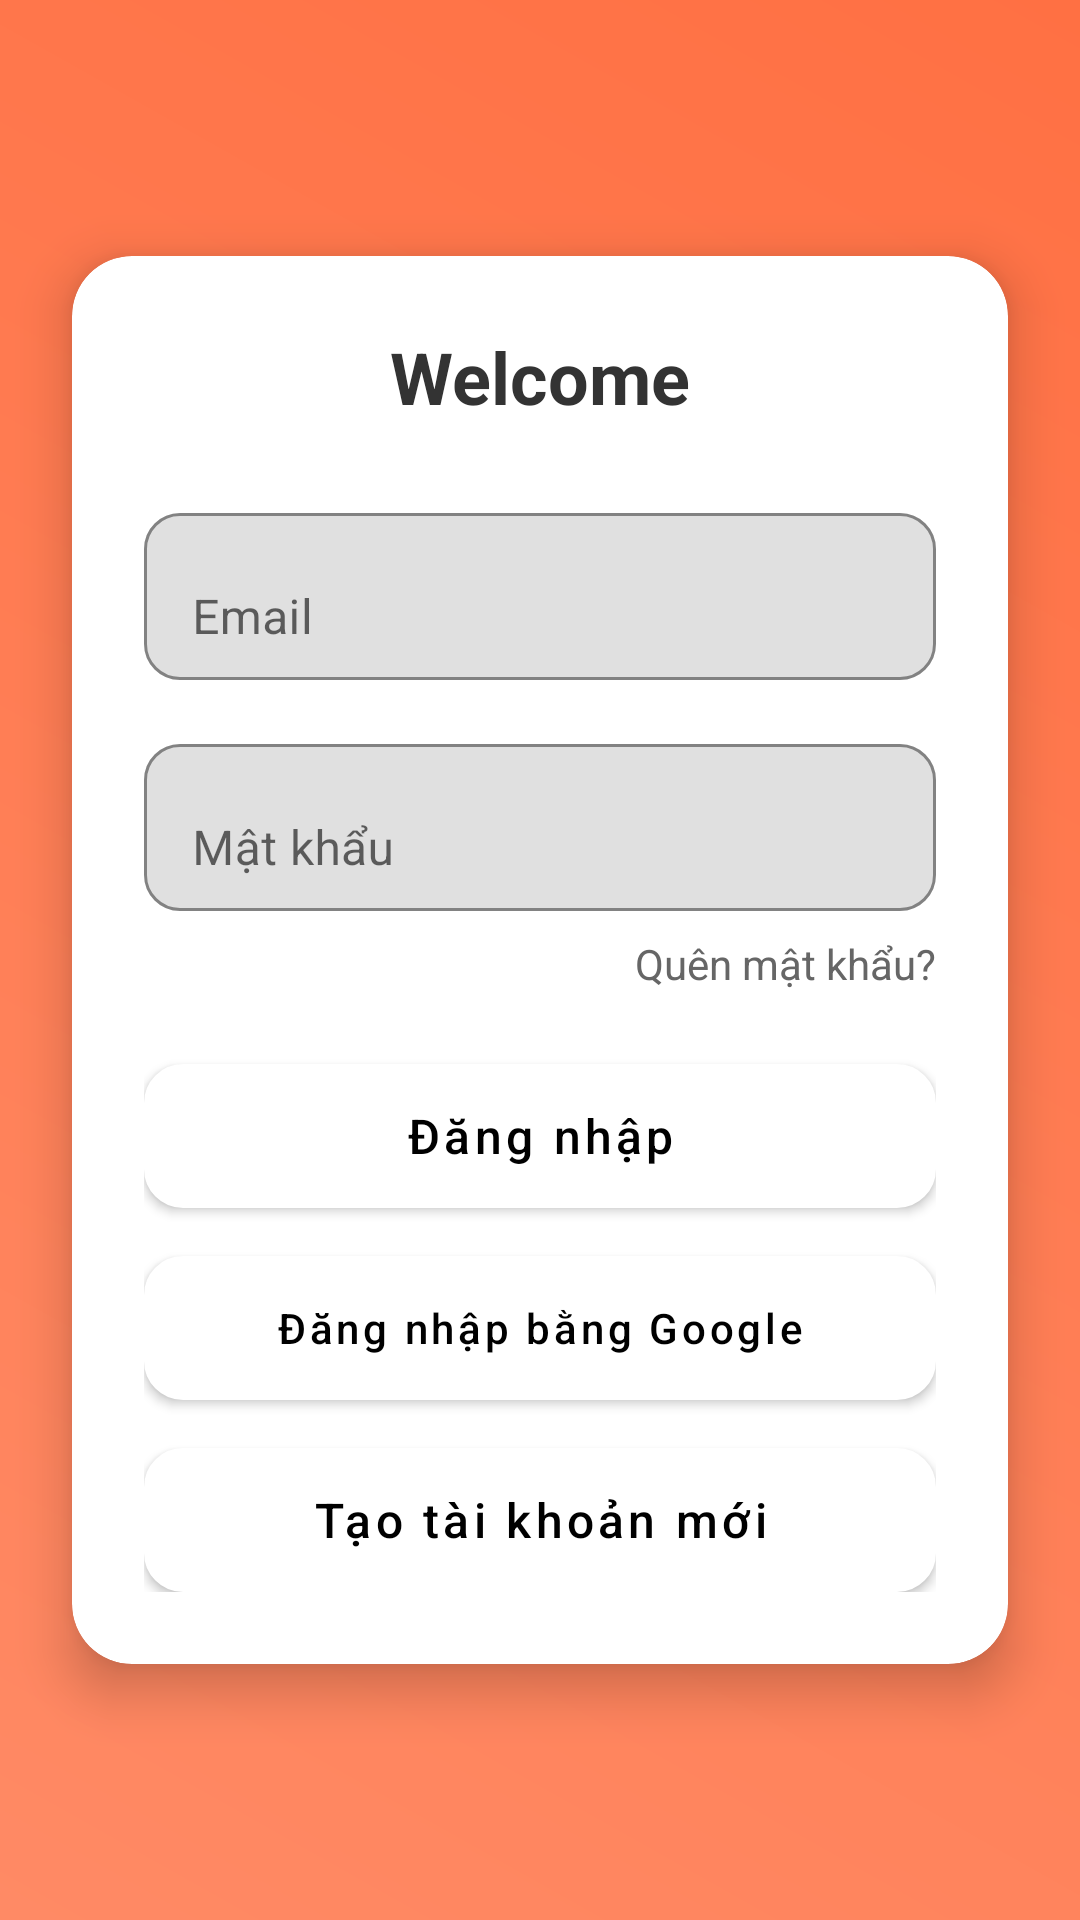

This screen was rendered from an Android layout file. Write that file and the resources it references.
<!-- AndroidManifest.xml: activity theme Theme.DDTradeUp -->
<!-- res/layout/activity_login.xml -->
<?xml version="1.0" encoding="utf-8"?>
<androidx.constraintlayout.widget.ConstraintLayout
    xmlns:android="http://schemas.android.com/apk/res/android"
    xmlns:app="http://schemas.android.com/apk/res-auto"
    android:layout_width="match_parent"
    android:layout_height="match_parent"
    android:background="@drawable/bg_gradient">

    <com.google.android.material.card.MaterialCardView
        android:id="@+id/loginCard"
        android:layout_width="0dp"
        android:layout_height="wrap_content"
        android:layout_margin="24dp"
        app:cardCornerRadius="20dp"
        app:cardElevation="10dp"
        app:cardBackgroundColor="@android:color/white"
        app:layout_constraintTop_toTopOf="parent"
        app:layout_constraintBottom_toBottomOf="parent"
        app:layout_constraintStart_toStartOf="parent"
        app:layout_constraintEnd_toEndOf="parent">

        <LinearLayout
            android:layout_width="match_parent"
            android:layout_height="wrap_content"
            android:orientation="vertical"
            android:padding="24dp">

            
            <TextView
                android:id="@+id/loginTitle"
                android:layout_width="wrap_content"
                android:layout_height="wrap_content"
                android:text="Welcome"
                android:textSize="24sp"
                android:textStyle="bold"
                android:textColor="#333333"
                android:layout_gravity="center_horizontal"
                android:layout_marginBottom="24dp" />

            
            <com.google.android.material.textfield.TextInputLayout
                android:layout_width="match_parent"
                android:layout_height="wrap_content"
                android:hint="Email"
                app:boxBackgroundMode="outline"
                app:boxCornerRadiusTopStart="12dp"
                app:boxCornerRadiusTopEnd="12dp"
                app:boxCornerRadiusBottomStart="12dp"
                app:boxCornerRadiusBottomEnd="12dp">

                <com.google.android.material.textfield.TextInputEditText
                    android:id="@+id/emailEditText"
                    android:layout_width="match_parent"
                    android:layout_height="wrap_content"
                    android:inputType="textEmailAddress" />
            </com.google.android.material.textfield.TextInputLayout>

            
            <com.google.android.material.textfield.TextInputLayout
                android:layout_width="match_parent"
                android:layout_height="wrap_content"
                android:hint="Mật khẩu"
                app:boxBackgroundMode="outline"
                android:layout_marginTop="16dp"
                app:boxCornerRadiusTopStart="12dp"
                app:boxCornerRadiusTopEnd="12dp"
                app:boxCornerRadiusBottomStart="12dp"
                app:boxCornerRadiusBottomEnd="12dp">

                <com.google.android.material.textfield.TextInputEditText
                    android:id="@+id/passwordEditText"
                    android:layout_width="match_parent"
                    android:layout_height="wrap_content"
                    android:inputType="textPassword" />
            </com.google.android.material.textfield.TextInputLayout>

            
            <TextView
                android:id="@+id/forgotPasswordButton"
                android:layout_width="wrap_content"
                android:layout_height="wrap_content"
                android:text="Quên mật khẩu?"
                android:textColor="#666666"
                android:textSize="14sp"
                android:layout_marginTop="8dp"
                android:layout_gravity="end" />

            
            <com.google.android.material.button.MaterialButton
                android:id="@+id/loginButton"
                android:layout_width="match_parent"
                android:layout_height="wrap_content"
                android:layout_marginTop="24dp"
                android:text="Đăng nhập"
                android:textAllCaps="false"
                android:textSize="16sp"
                android:textColor="#000000"
                android:background="@drawable/btn_white_border"
                app:cornerRadius="12dp" />

            
            <com.google.android.material.button.MaterialButton
                android:id="@+id/googleSignInButton"
                android:layout_width="match_parent"
                android:layout_height="wrap_content"
                android:layout_marginTop="16dp"
                android:text="Đăng nhập bằng Google"
                android:textAllCaps="false"
                android:textColor="#000000"
                android:background="@drawable/btn_white_border"
                app:iconPadding="12dp"
                app:iconGravity="textStart"
                app:iconTint="@null"
                app:cornerRadius="12dp" />

            
            <com.google.android.material.button.MaterialButton
                android:id="@+id/registerButton"
                android:layout_width="match_parent"
                android:layout_height="wrap_content"
                android:layout_marginTop="16dp"
                android:text="Tạo tài khoản mới"
                android:textAllCaps="false"
                android:textSize="16sp"
                android:textColor="#000000"
                android:background="@drawable/btn_white_border"
                app:cornerRadius="12dp" />

        </LinearLayout>
    </com.google.android.material.card.MaterialCardView>
</androidx.constraintlayout.widget.ConstraintLayout>
<!-- resources referenced by this layout -->
<resources>
  <!-- drawable bg_gradient (drawable) -->
  <?xml version="1.0" encoding="utf-8"?>
  <shape xmlns:android="http://schemas.android.com/apk/res/android"
      android:shape="rectangle">
      <gradient
          android:startColor="#FF8A65"
          android:endColor="#FF7043"
          android:angle="45" />
  </shape>
  <!-- drawable btn_white_border (drawable) -->
  <selector xmlns:android="http://schemas.android.com/apk/res/android">
      <item android:state_pressed="true">
          <shape android:shape="rectangle">
              <solid android:color="#DDDDDD" />
              <corners android:radius="12dp" />
          </shape>
      </item>
      <item>
          <shape android:shape="rectangle">
              <solid android:color="#FFFFFF" /> 
              <stroke android:width="2dp" android:color="#000000" /> 
              <corners android:radius="12dp" />
          </shape>
      </item>
  </selector>
  <style name="Theme.DDTradeUp" parent="Theme.MaterialComponents.DayNight.DarkActionBar">
          <item name="colorPrimaryVariant">@color/purple_700</item>
          <item name="colorOnPrimary">@color/white</item>
          <item name="colorSecondary">@color/teal_200</item>
          <item name="colorSecondaryVariant">@color/teal_700</item>
          <item name="colorOnSecondary">@color/black</item>
          <item name="android:statusBarColor">?attr/colorPrimaryVariant</item>
          <item name="colorPrimary">#FFFFFF</item>
  
  
      </style>
  <color name="purple_700">#3700B3</color>
  <color name="white">#FFFFFF</color>
  <color name="teal_200">#03DAC5</color>
  <color name="teal_700">#018786</color>
  <color name="black">#000000</color>
</resources>
